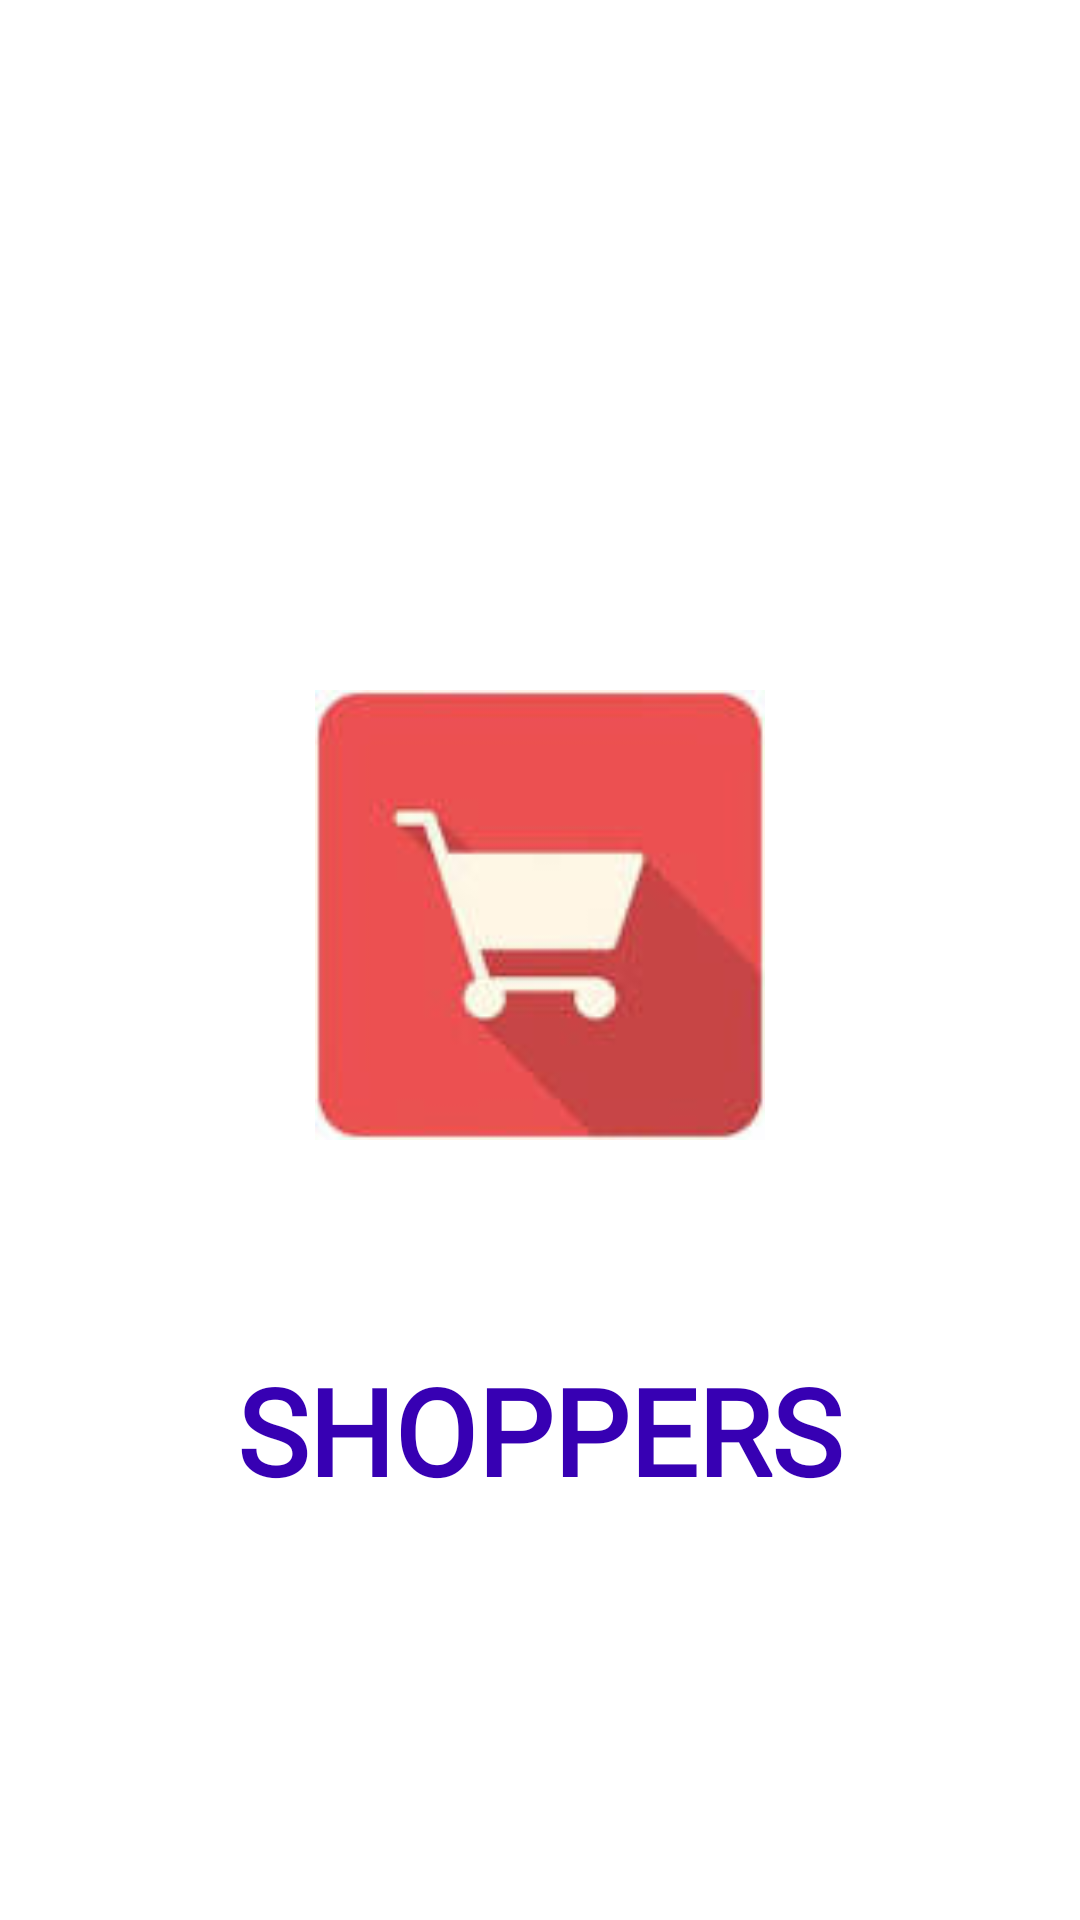

Produce the Android XML layout that renders to this screen, including the resource entries it uses.
<!-- AndroidManifest.xml: application theme Theme.Travellers -->
<!-- res/layout/activity_main.xml -->
<?xml version="1.0" encoding="utf-8"?>
<RelativeLayout xmlns:android="http://schemas.android.com/apk/res/android"
    xmlns:app="http://schemas.android.com/apk/res-auto"
    xmlns:tools="http://schemas.android.com/tools"
    android:layout_width="match_parent"
    android:layout_height="match_parent"
    tools:context=".activities.MainActivity"
    android:background="@drawable/gradient_bg">

        <RelativeLayout
            android:layout_width="match_parent"
            android:layout_height="match_parent">

            <TextView

                android:id="@+id/title"
                android:layout_width="wrap_content"
                android:layout_height="wrap_content"
                android:layout_below="@+id/logo"
                android:layout_centerHorizontal="true"
                android:layout_marginTop="70dp"
                android:fontFamily="@font/roboto_slab"
                android:text="SHOPPERS"
                android:textColor="@color/purple_700"
                android:textSize="40sp"
                android:textStyle="bold"></TextView>

            <ImageView
                android:id="@+id/logo"
                android:layout_width="150dp"
                android:layout_height="150dp"
                android:layout_centerHorizontal="true"
                android:layout_marginTop="230dp"
                android:src="@drawable/cart_logo"></ImageView>

        </RelativeLayout>



</RelativeLayout>
<!-- resources referenced by this layout -->
<resources>
  <color name="purple_700">#FF3700B3</color>
  <!-- drawable cart_logo: jpg bitmap (drawable-xxxhdpi, 2946 bytes) -->
  <style name="Theme.Travellers" parent="Theme.MaterialComponents.DayNight.NoActionBar">
          
          <item name="colorPrimary">@color/purple_500</item>
          <item name="colorPrimaryVariant">@color/purple_700</item>
          <item name="colorOnPrimary">@color/white</item>
          
          <item name="colorSecondary">@color/teal_200</item>
          <item name="colorSecondaryVariant">@color/teal_700</item>
          <item name="colorOnSecondary">@color/black</item>
          
          <item name="android:statusBarColor" tools:targetApi="l">?attr/colorPrimaryVariant</item>
          
      </style>
  <color name="purple_500">#FF6200EE</color>
  <color name="white">#FFFFFFFF</color>
  <color name="teal_200">#FF03DAC5</color>
  <color name="teal_700">#FF018786</color>
  <color name="black">#FF000000</color>
</resources>
